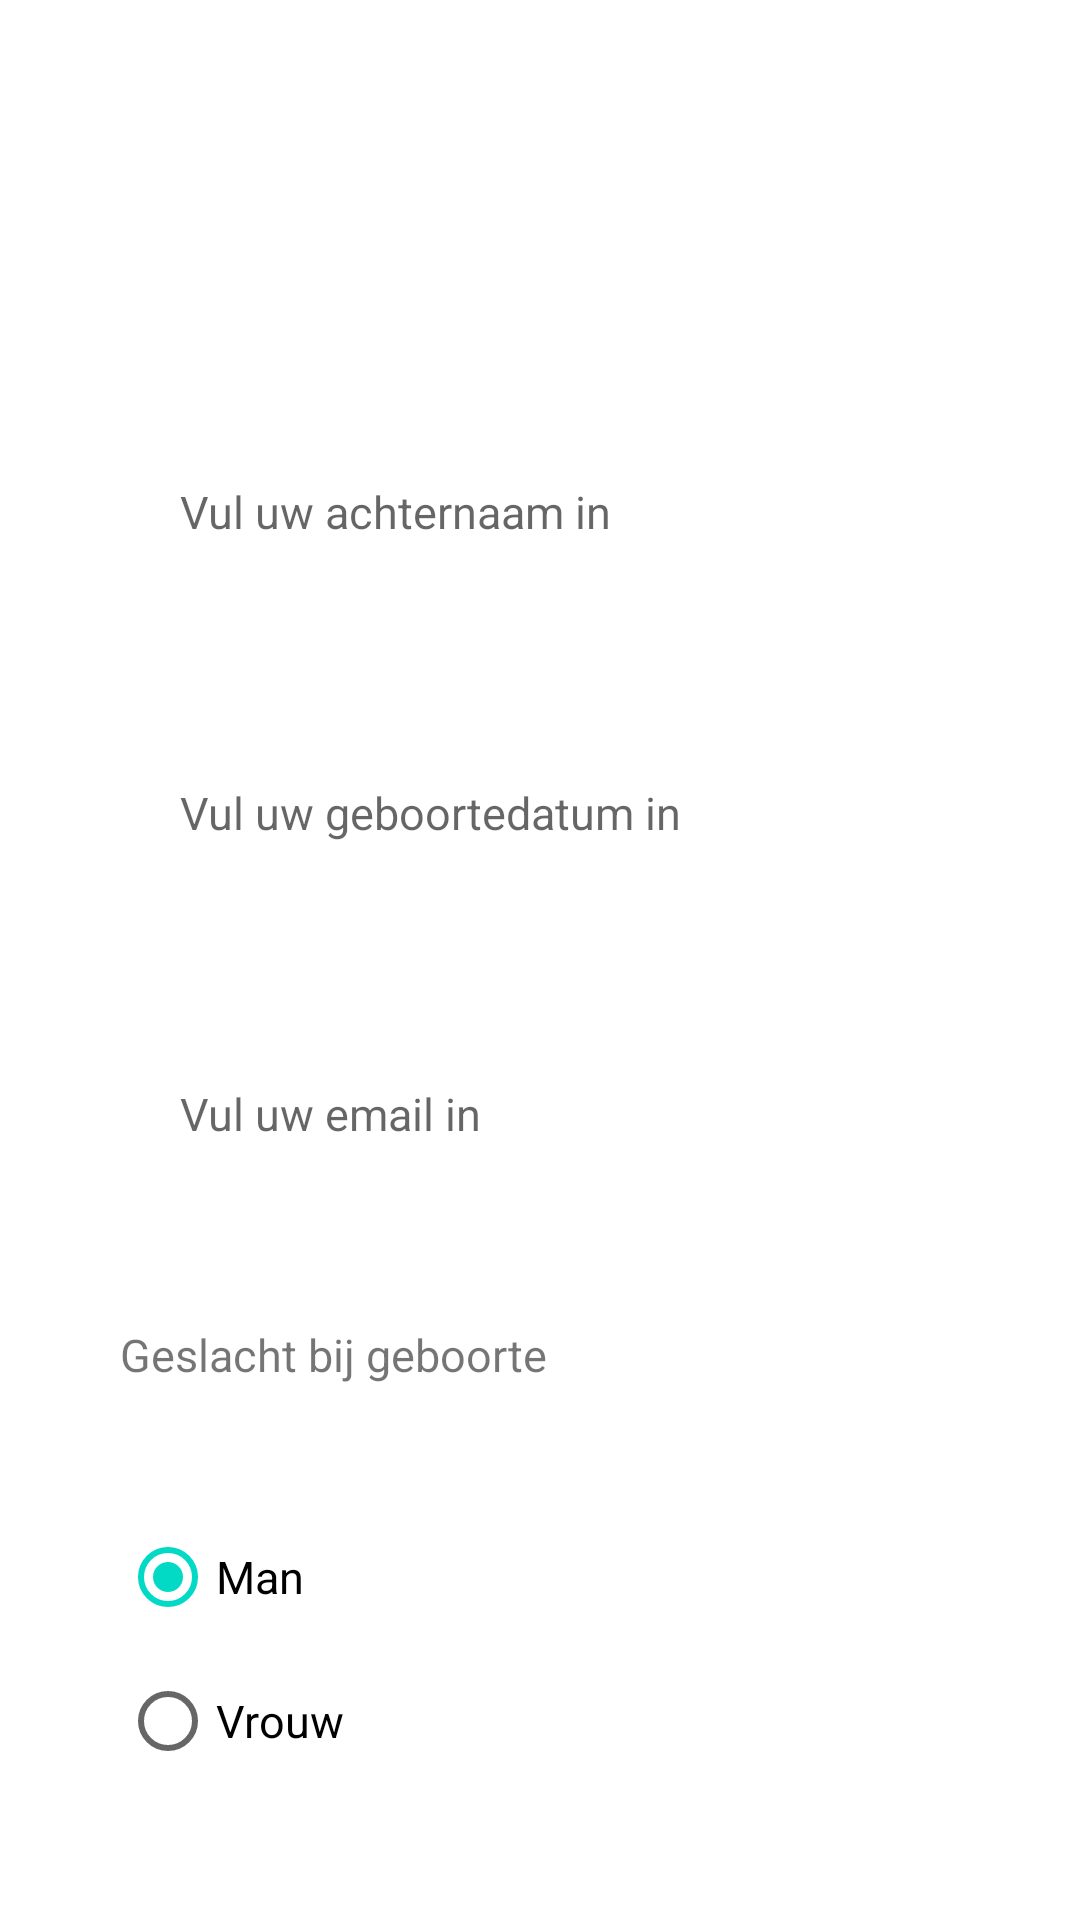

Reconstruct the res/layout file that produces this screen, plus the resources it refers to.
<!-- AndroidManifest.xml: application theme AppTheme -->
<!-- res/layout/fragment_register_step1.xml -->
<RelativeLayout xmlns:android="http://schemas.android.com/apk/res/android"
    xmlns:tools="http://schemas.android.com/tools"
    android:layout_width="match_parent"
    android:layout_height="match_parent"
    tools:context="youp.zvh_android.fragments.RegisterStep1Fragment">

    <ScrollView xmlns:android="http://schemas.android.com/apk/res/android"
        android:layout_width="wrap_content"
        android:layout_height="wrap_content"
        android:layout_centerHorizontal="true">

    <LinearLayout
        android:padding="@dimen/margin"
        android:layout_width="wrap_content"
        android:layout_height="wrap_content"
        android:orientation="vertical">

    <EditText
        android:id="@+id/firstName"
        android:width="@dimen/formFieldSize"
        android:layout_width="wrap_content"
        android:layout_height="wrap_content"
        android:background="@color/lighterGrey"
        android:layout_margin="@dimen/margin"
        android:padding="@dimen/margin"
        android:textSize="@dimen/normalText"
        android:textColor="@color/lightGrey" />

    <EditText
        android:width="@dimen/formFieldSize"
        android:background="@color/lighterGrey"
        android:id="@+id/lastName"
        android:layout_margin="@dimen/margin"
        android:padding="@dimen/margin"
        android:layout_width="wrap_content"
        android:layout_height="wrap_content"
        android:textSize="@dimen/normalText"
        android:textColor="@color/lightGrey"
        android:hint="Vul uw achternaam in"/>

        <EditText
            android:width="@dimen/formFieldSize"
            android:background="@color/lighterGrey"
            android:id="@+id/dateOfBirth"
            android:layout_margin="@dimen/margin"
            android:padding="@dimen/margin"
            android:layout_width="wrap_content"
            android:layout_height="wrap_content"
            android:textSize="@dimen/normalText"
            android:textColor="@color/lightGrey"
            android:hint="Vul uw geboortedatum in"/>

        <EditText
            android:width="@dimen/formFieldSize"
            android:background="@color/lighterGrey"
            android:id="@+id/email"
            android:layout_margin="@dimen/margin"
            android:padding="@dimen/margin"
            android:layout_width="wrap_content"
            android:layout_height="wrap_content"
            android:textSize="@dimen/normalText"
            android:textColor="@color/lightGrey"
            android:hint="Vul uw email in"/>

<TextView
    android:layout_width="wrap_content"
    android:layout_height="wrap_content"
    android:text="Geslacht bij geboorte"
    android:layout_margin="@dimen/margin"
    android:textSize="@dimen/normalText"
    android:layout_marginBottom="0dp"
    />

        <RadioGroup
            android:id="@+id/radioGender"
            android:layout_width="wrap_content"
            android:layout_height="wrap_content"
            android:layout_margin="@dimen/margin"
            android:layout_marginTop="0dp"
            >

            <RadioButton
                android:id="@+id/radioMale"
                android:layout_width="wrap_content"
                android:layout_height="wrap_content"
                android:text="Man"
                android:textSize="@dimen/normalText"
                android:checked="true" />

            <RadioButton
                android:id="@+id/radioFemale"
                android:layout_width="wrap_content"
                android:layout_height="wrap_content"
                android:textSize="@dimen/normalText"
                android:text="Vrouw" />

        </RadioGroup>

    </LinearLayout>
    </ScrollView>
</RelativeLayout>
<!-- resources referenced by this layout -->
<resources>
  <dimen name="formFieldSize">600dp</dimen>
  <dimen name="margin">20dp</dimen>
  <dimen name="normalText">15sp</dimen>
</resources>
